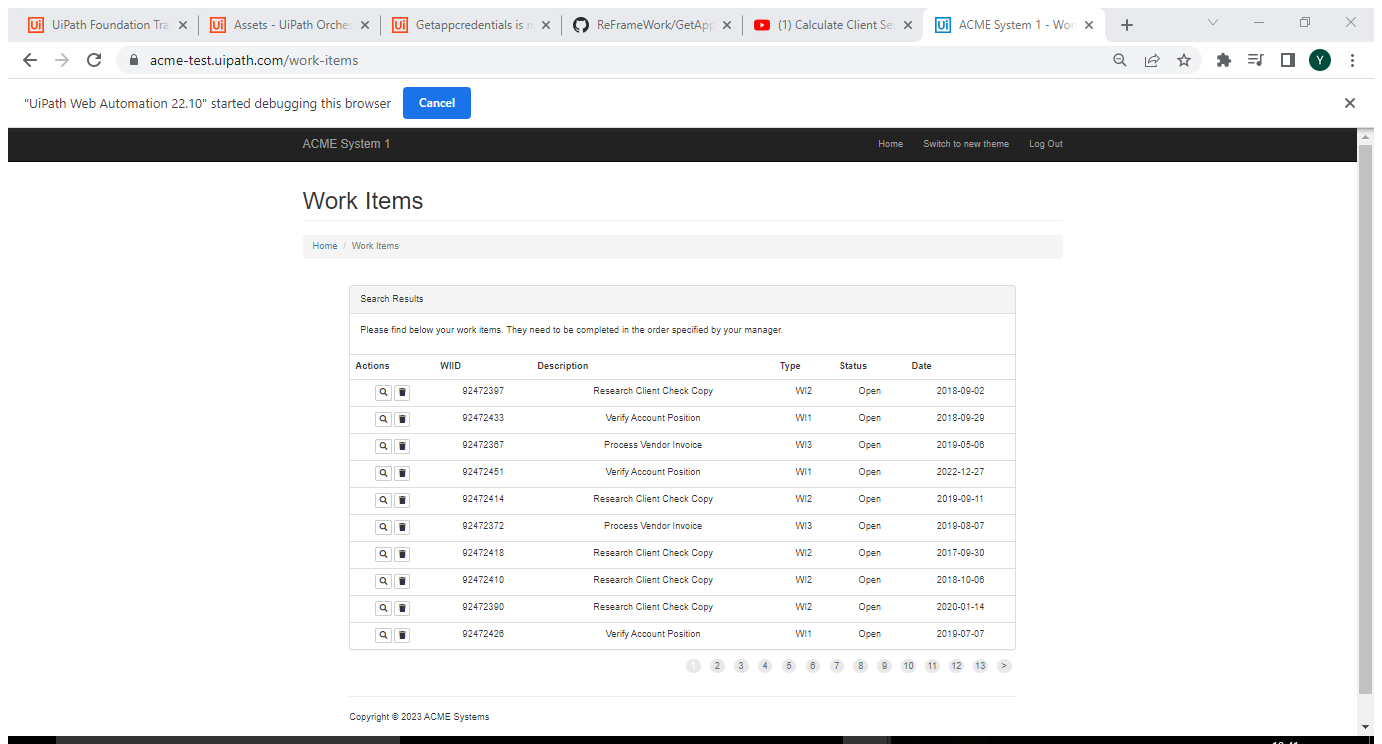
Task: 2023 Client security harsh
Google chrome browser
Workflow: System1_ExtractWorkItem

Step 1: Attach Browser 'ACMESyste Page' in window 'ACME System 1 - Work Items' (chrome.exe)

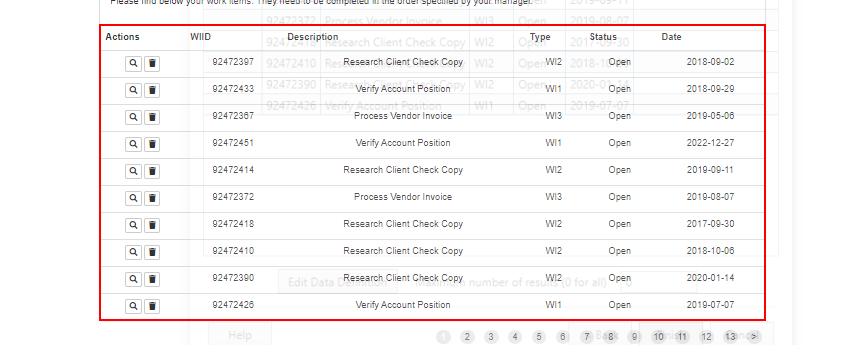
Step 2: get-text from the table